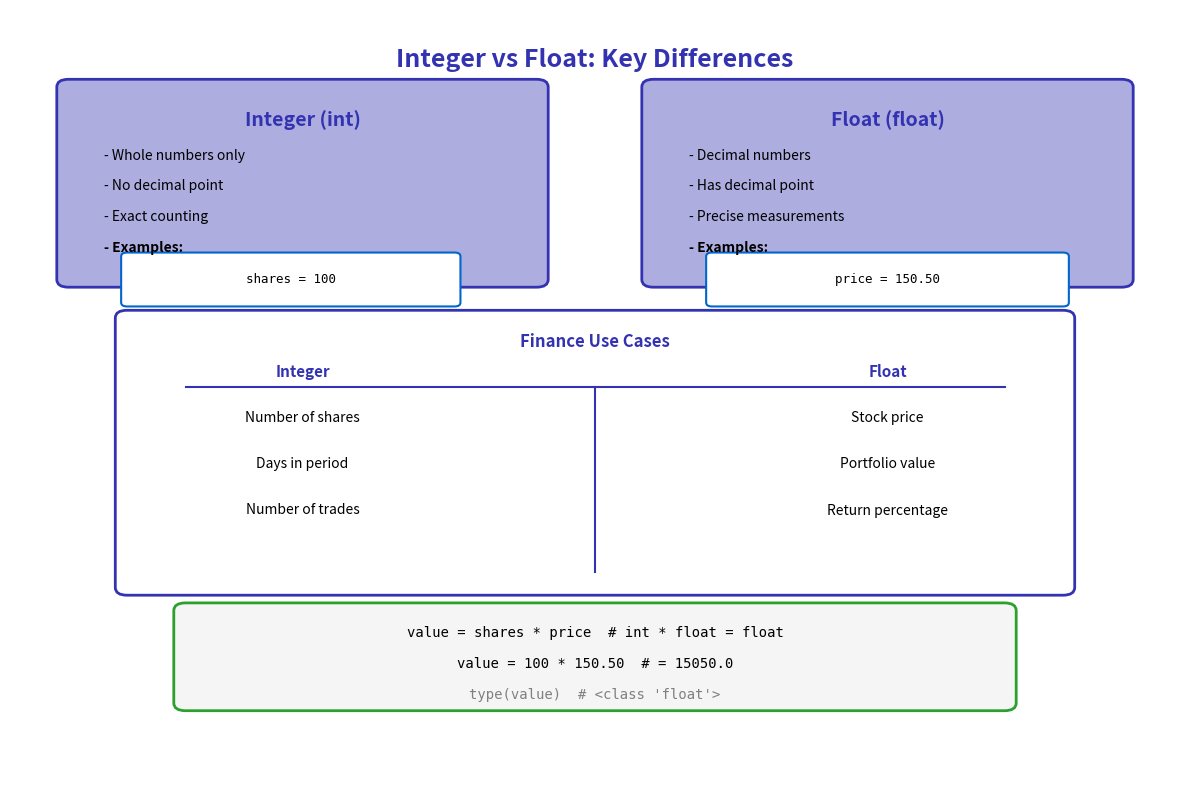

Here is the Python script that generated this plot:
"""Generated chart with course color palette"""
import matplotlib.pyplot as plt
import matplotlib.patches as patches
from matplotlib.patches import FancyBboxPatch, Rectangle, Circle, FancyArrowPatch, Wedge
import numpy as np
import pandas as pd
import seaborn as sns
from pathlib import Path

# Standard matplotlib configuration
plt.rcParams.update({
    'font.size': 10,
    'axes.labelsize': 10,
    'axes.titlesize': 11,
    'xtick.labelsize': 9,
    'ytick.labelsize': 9,
    'legend.fontsize': 9,
    'figure.figsize': (10, 6),
    'figure.dpi': 150
})

# Course colors
MLPURPLE = '#3333B2'
MLLAVENDER = '#ADADE0'
MLBLUE = '#0066CC'
MLORANGE = '#FF7F0E'
MLGREEN = '#2CA02C'
MLRED = '#D62728'

# Map old colors to course colors
COLOR_PRIMARY = MLPURPLE
COLOR_SECONDARY = MLPURPLE
COLOR_ACCENT = MLBLUE
COLOR_LIGHT = MLLAVENDER
COLOR_GREEN = MLGREEN
COLOR_ORANGE = MLORANGE
COLOR_RED = MLRED


fig, ax = plt.subplots(figsize=(12, 8))
ax.set_xlim(0, 10)
ax.set_ylim(0, 10)
ax.axis('off')

ax.text(5, 9.5, 'Integer vs Float: Key Differences', ha='center', va='top',
        fontsize=18, fontweight='bold', color=COLOR_SECONDARY)

# Left column: Integer
int_box = FancyBboxPatch((0.5, 6.5), 4, 2.5, boxstyle="round,pad=0.1",
                         edgecolor=COLOR_PRIMARY, facecolor=COLOR_LIGHT, linewidth=2)
ax.add_patch(int_box)
ax.text(2.5, 8.7, 'Integer (int)', ha='center', va='top',
        fontsize=14, fontweight='bold', color=COLOR_SECONDARY)
ax.text(0.8, 8.2, '- Whole numbers only', ha='left', va='top',
        fontsize=10, color='black')
ax.text(0.8, 7.8, '- No decimal point', ha='left', va='top',
        fontsize=10, color='black')
ax.text(0.8, 7.4, '- Exact counting', ha='left', va='top',
        fontsize=10, color='black')
ax.text(0.8, 7.0, '- Examples:', ha='left', va='top',
        fontsize=10, fontweight='bold', color='black')

int_examples = FancyBboxPatch((1, 6.2), 2.8, 0.6, boxstyle="round,pad=0.05",
                              edgecolor=COLOR_ACCENT, facecolor='white', linewidth=1.5)
ax.add_patch(int_examples)
ax.text(2.4, 6.5, 'shares = 100', ha='center', va='center',
        fontsize=9, family='monospace', color='black')

# Right column: Float
float_box = FancyBboxPatch((5.5, 6.5), 4, 2.5, boxstyle="round,pad=0.1",
                           edgecolor=COLOR_PRIMARY, facecolor=COLOR_LIGHT, linewidth=2)
ax.add_patch(float_box)
ax.text(7.5, 8.7, 'Float (float)', ha='center', va='top',
        fontsize=14, fontweight='bold', color=COLOR_SECONDARY)
ax.text(5.8, 8.2, '- Decimal numbers', ha='left', va='top',
        fontsize=10, color='black')
ax.text(5.8, 7.8, '- Has decimal point', ha='left', va='top',
        fontsize=10, color='black')
ax.text(5.8, 7.4, '- Precise measurements', ha='left', va='top',
        fontsize=10, color='black')
ax.text(5.8, 7.0, '- Examples:', ha='left', va='top',
        fontsize=10, fontweight='bold', color='black')

float_examples = FancyBboxPatch((6, 6.2), 3, 0.6, boxstyle="round,pad=0.05",
                                edgecolor=COLOR_ACCENT, facecolor='white', linewidth=1.5)
ax.add_patch(float_examples)
ax.text(7.5, 6.5, 'price = 150.50', ha='center', va='center',
        fontsize=9, family='monospace', color='black')

# Comparison table
table_box = FancyBboxPatch((1, 2.5), 8, 3.5, boxstyle="round,pad=0.1",
                           edgecolor=COLOR_SECONDARY, facecolor='white', linewidth=2)
ax.add_patch(table_box)
ax.text(5, 5.8, 'Finance Use Cases', ha='center', va='top',
        fontsize=12, fontweight='bold', color=COLOR_SECONDARY)

# Table headers
ax.text(2.5, 5.3, 'Integer', ha='center', va='center',
        fontsize=11, fontweight='bold', color=COLOR_PRIMARY)
ax.text(7.5, 5.3, 'Float', ha='center', va='center',
        fontsize=11, fontweight='bold', color=COLOR_PRIMARY)

# Draw separator line
ax.plot([1.5, 8.5], [5.1, 5.1], color=COLOR_SECONDARY, lw=1.5)
ax.plot([5, 5], [5.1, 2.7], color=COLOR_SECONDARY, lw=1.5)

# Table content
int_uses = ['Number of shares', 'Days in period', 'Number of trades']
float_uses = ['Stock price', 'Portfolio value', 'Return percentage']

y_pos = 4.7
for int_use, float_use in zip(int_uses, float_uses):
    ax.text(2.5, y_pos, int_use, ha='center', va='center',
            fontsize=10, color='black')
    ax.text(7.5, y_pos, float_use, ha='center', va='center',
            fontsize=10, color='black')
    y_pos -= 0.6

# Code example
code_box = FancyBboxPatch((1.5, 1.0), 7, 1.2, boxstyle="round,pad=0.1",
                          edgecolor=COLOR_GREEN, facecolor='#F5F5F5', linewidth=2)
ax.add_patch(code_box)
ax.text(5, 2.0, 'value = shares * price  # int * float = float', ha='center', va='top',
        fontsize=10, family='monospace', color='black')
ax.text(5, 1.6, 'value = 100 * 150.50  # = 15050.0', ha='center', va='top',
        fontsize=10, family='monospace', color='black')
ax.text(5, 1.2, 'type(value)  # <class \'float\'>', ha='center', va='top',
        fontsize=10, family='monospace', color='#808080')

plt.tight_layout()
output_path = 'chart.pdf'
plt.savefig(output_path, dpi=300, bbox_inches='tight')
plt.close()
